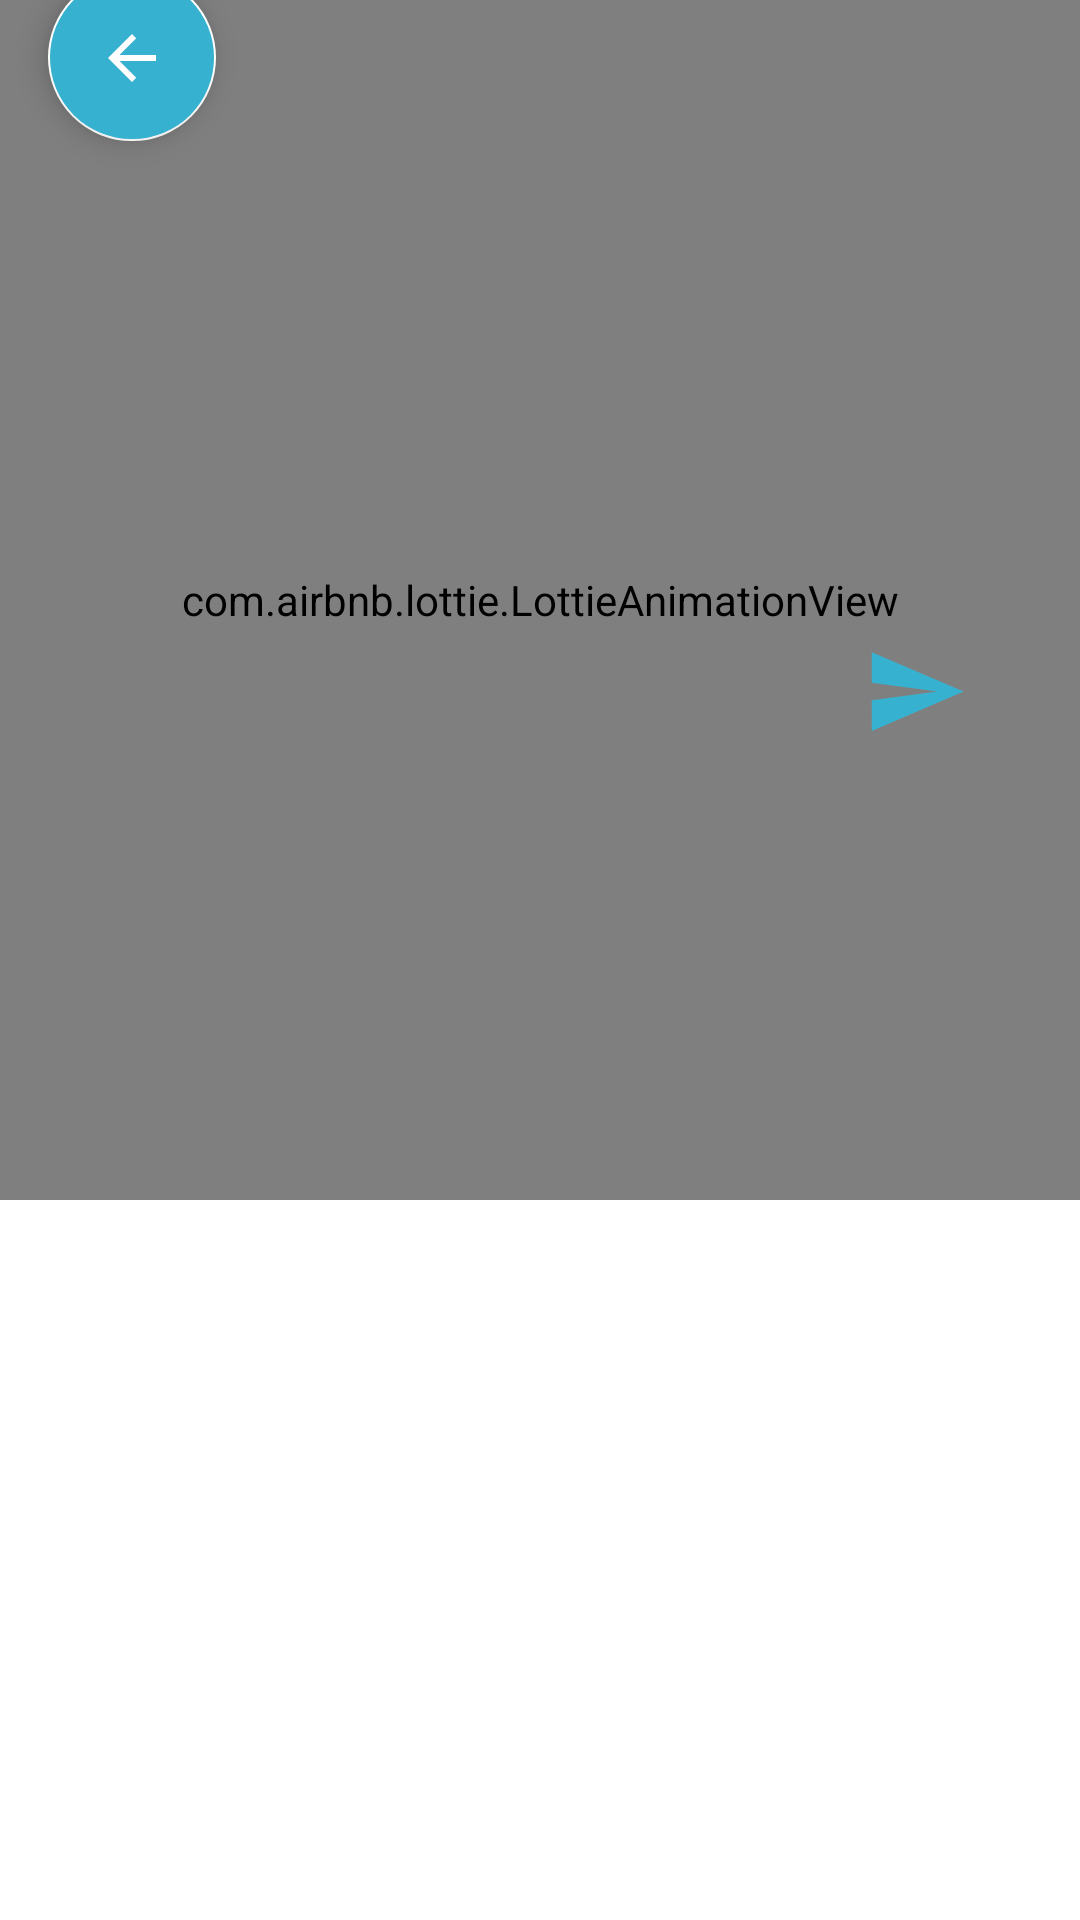

This screen was rendered from an Android layout file. Write that file and the resources it references.
<!-- AndroidManifest.xml: application theme Theme.CMIDevamatha.NoActionBar -->
<!-- res/layout/activity_post_detail.xml -->
<?xml version="1.0" encoding="utf-8"?>
<androidx.core.widget.NestedScrollView
    android:background="@color/white"
    xmlns:android="http://schemas.android.com/apk/res/android"
    xmlns:app="http://schemas.android.com/apk/res-auto"
    xmlns:tools="http://schemas.android.com/tools"
    android:layout_width="match_parent"
    android:layout_height="match_parent"
    tools:context=".ui.bulletin.PostDetailActivity">


    <androidx.constraintlayout.widget.ConstraintLayout
        android:layout_width="match_parent"
        android:layout_height="match_parent">




        <com.google.android.material.floatingactionbutton.FloatingActionButton
            android:id="@+id/fab21"
            android:layout_width="wrap_content"
            android:layout_height="wrap_content"
            android:layout_gravity="bottom|start"
            android:layout_margin="16dp"
            android:backgroundTint="@color/teal_200"
            android:contentDescription="@string/todo"
            android:outlineSpotShadowColor="@color/black"
            android:src="@drawable/ic_baseline_arrow_backtoresult"
            app:fabSize="normal"
            app:layout_constraintBottom_toBottomOf="@+id/post_detail_img"
            app:layout_constraintEnd_toEndOf="parent"
            app:layout_constraintHorizontal_bias="0.0"
            app:layout_constraintStart_toStartOf="parent"
            app:layout_constraintTop_toBottomOf="@+id/post_detail_img"
            app:layout_constraintVertical_bias="0.416" />

        <com.zolad.zoominimageview.ZoomInImageView
            android:id="@+id/post_detail_img"
            android:layout_width="match_parent"
            android:layout_height="wrap_content"
            android:scaleType="fitCenter"
            app:layout_constraintEnd_toEndOf="parent"
            app:layout_constraintHorizontal_bias="0.0"
            app:layout_constraintStart_toStartOf="parent"
            app:layout_constraintTop_toTopOf="parent"
            app:srcCompat="@drawable/ic_launcher_background" />


        <ImageView
            android:id="@+id/post_liker"
            android:layout_width="56dp"
            android:layout_height="56dp"
            android:layout_marginStart="8dp"
            android:layout_marginTop="8dp"
            android:layout_marginEnd="8dp"
            android:background="@drawable/edittext_button_style_rounded"
            android:padding="12dp"
            app:layout_constraintBottom_toBottomOf="@+id/post_detail_img"
            app:layout_constraintEnd_toEndOf="parent"
            app:layout_constraintHorizontal_bias="0.991"
            app:layout_constraintStart_toStartOf="parent"
            app:layout_constraintTop_toBottomOf="@+id/post_detail_img"
            app:layout_constraintVertical_bias="0.562"
            android:contentDescription="@string/todo" />

        <TextView

            android:id="@+id/post_detail_title"
            android:layout_width="0dp"
            android:layout_height="wrap_content"
            android:layout_marginStart="16dp"
            android:layout_marginLeft="16dp"
            android:layout_marginTop="35dp"
            android:layout_marginEnd="16dp"
            android:layout_marginRight="16dp"
            android:lineSpacingExtra="4dp"
            android:text="TextView"
            android:textColor="@android:color/black"
            android:textSize="22sp"
            android:textStyle="bold"
            app:layout_constraintEnd_toEndOf="parent"
            app:layout_constraintStart_toStartOf="parent"
            app:layout_constraintTop_toBottomOf="@+id/post_detail_img" />

        <View
            android:id="@+id/view"
            android:layout_width="0dp"
            android:layout_height="1dp"
            android:layout_marginStart="16dp"
            android:layout_marginLeft="16dp"
            android:layout_marginTop="8dp"
            android:layout_marginEnd="16dp"
            android:layout_marginRight="16dp"
            android:background="#2e2e2e"
            app:layout_constraintEnd_toEndOf="parent"
            app:layout_constraintHorizontal_bias="0.0"
            app:layout_constraintStart_toStartOf="parent"
            app:layout_constraintTop_toBottomOf="@+id/post_detail_title" />

        <TextView
            android:id="@+id/post_detail_date_name"
            android:layout_width="wrap_content"
            android:layout_height="wrap_content"
            android:layout_marginStart="16dp"
            android:layout_marginTop="8dp"
            android:layout_marginEnd="8dp"
            android:text="TextView"
            android:textColor="@color/black"
            android:textSize="12sp"
            app:layout_constraintEnd_toEndOf="parent"
            app:layout_constraintHorizontal_bias="0.0"
            app:layout_constraintStart_toStartOf="parent"
            app:layout_constraintTop_toBottomOf="@+id/view"
            tools:text="18 jan 2018 | by Arun Larrson " />

        <TextView
            android:id="@+id/likes"
            android:layout_width="wrap_content"
            android:layout_height="wrap_content"
            android:layout_marginStart="16dp"
            android:layout_marginTop="8dp"
            android:layout_marginEnd="8dp"
            android:text="TextView"
            android:textColor="@color/black"
            android:textSize="12sp"
            app:layout_constraintEnd_toEndOf="parent"
            app:layout_constraintHorizontal_bias="0.947"
            app:layout_constraintStart_toStartOf="parent"
            app:layout_constraintTop_toBottomOf="@+id/view"
            tools:text="Likes" />

        <TextView

            android:id="@+id/post_detail_desc"
            android:layout_width="0dp"
            android:layout_height="wrap_content"
            android:layout_marginStart="16dp"
            android:layout_marginLeft="16dp"
            android:layout_marginTop="16dp"
            android:layout_marginEnd="16dp"
            android:layout_marginRight="16dp"
            android:justificationMode="inter_word"
            android:lineSpacingExtra="5dp"
            android:text="Lorem ipsum dolor sit amet, consectetur adipiscing elit,rum eiusmod tempor incididunt ut labore et dolore magna aliqua"
            android:textColor="#373737"
            app:layout_constraintEnd_toEndOf="parent"
            app:layout_constraintStart_toStartOf="parent"
            app:layout_constraintTop_toBottomOf="@+id/post_detail_date_name"
            tools:targetApi="o" />

        <de.hdodenhof.circleimageview.CircleImageView
            android:id="@+id/post_detail_currentuser_img"
            android:layout_width="40dp"
            android:layout_height="40dp"
            android:layout_marginStart="16dp"
            android:layout_marginTop="16dp"
            app:layout_constraintStart_toStartOf="parent"
            app:layout_constraintTop_toBottomOf="@+id/post_detail_desc"
            tools:srcCompat="@tools:sample/avatars" />

        <EditText
            android:id="@+id/post_detail_comment"
            android:layout_width="225dp"
            android:layout_height="46dp"
            android:layout_marginStart="4dp"
            android:background="@drawable/edittext_button_style_rounded"
            android:ems="10"
            android:hint="Write Comment"
            android:inputType="textPersonName"
            android:textColor="@color/black"
            android:textColorHint="@color/black_overlay"
            app:layout_constraintBottom_toBottomOf="@+id/post_detail_currentuser_img"
            app:layout_constraintStart_toEndOf="@+id/post_detail_currentuser_img"
            app:layout_constraintTop_toTopOf="@+id/post_detail_currentuser_img"
            android:importantForAutofill="no" />

        <Button
            android:id="@+id/post_detail_add_comment_btn"
            android:layout_width="35dp"
            android:layout_height="35dp"
            android:layout_marginStart="1dp"
            android:layout_marginEnd="8dp"
            android:background="@drawable/ic_send"
            android:textAllCaps="false"
            app:layout_constraintBottom_toBottomOf="@+id/post_detail_comment"
            app:layout_constraintEnd_toEndOf="parent"
            app:layout_constraintHorizontal_bias="0.050"
            app:layout_constraintStart_toEndOf="@+id/post_detail_comment"
            app:layout_constraintTop_toTopOf="@+id/post_detail_comment"
            app:layout_constraintVertical_bias="0.500" />

        <de.hdodenhof.circleimageview.CircleImageView
            android:id="@+id/post_detail_user_img"
            android:layout_width="20dp"
            android:layout_height="20dp"
            android:layout_marginStart="8dp"
            app:layout_constraintBottom_toBottomOf="@+id/post_detail_date_name"
            app:layout_constraintStart_toEndOf="@+id/post_detail_date_name"
            app:layout_constraintTop_toTopOf="@+id/post_detail_date_name"
            tools:srcCompat="@tools:sample/avatars" />

        <androidx.recyclerview.widget.RecyclerView
            android:id="@+id/rv_comment"
            android:layout_width="0dp"
            android:layout_height="wrap_content"
            android:layout_marginTop="16dp"
            app:layout_constraintBottom_toBottomOf="parent"
            app:layout_constraintEnd_toEndOf="parent"
            app:layout_constraintStart_toStartOf="parent"
            app:layout_constraintTop_toBottomOf="@+id/post_detail_comment" />

        <com.airbnb.lottie.LottieAnimationView
            android:id="@+id/lottie"
            android:layout_width="match_parent"
            android:layout_height="400dp"
            app:layout_constraintEnd_toEndOf="parent"
            app:layout_constraintStart_toStartOf="parent"
            app:layout_constraintTop_toTopOf="parent"
            app:lottie_autoPlay="false"
            app:lottie_rawRes="@raw/likes"
            app:lottie_loop="false" />



    </androidx.constraintlayout.widget.ConstraintLayout>




</androidx.core.widget.NestedScrollView>
<!-- resources referenced by this layout -->
<resources>
  <color name="black">#FF000000</color>
  <color name="black_overlay">#66000000</color>
  <color name="teal_200">#36B1D0</color>
  <color name="white">#FFFFFFFF</color>
  <!-- drawable ic_baseline_arrow_backtoresult (drawable) -->
  <vector android:autoMirrored="true" android:height="24dp"
      android:tint="#FAF3FF" android:viewportHeight="24"
      android:viewportWidth="24" android:width="24dp" xmlns:android="http://schemas.android.com/apk/res/android">
      <path android:fillColor="@android:color/white" android:pathData="M20,11H7.83l5.59,-5.59L12,4l-8,8 8,8 1.41,-1.41L7.83,13H20v-2z"/>
  </vector>
  <!-- drawable ic_send (drawable) -->
  <vector android:autoMirrored="true" android:height="24dp"
      android:tint="#FAF3FF" android:viewportHeight="24"
      android:viewportWidth="24" android:width="24dp" xmlns:android="http://schemas.android.com/apk/res/android">
      <path android:fillColor="@android:color/white" android:pathData="M2.01,21L23,12 2.01,3 2,10l15,2 -15,2z"/>
  </vector>
  <string name="todo">TODO</string>
  <style name="Theme.CMIDevamatha.NoActionBar" parent="Theme.MaterialComponents.Light.NoActionBar">
  
          <item name="colorPrimary">@color/purple_500</item>
          <item name="colorPrimaryVariant">@color/purple_700</item>
          <item name="colorOnPrimary">@color/white</item>
          
          
          <item name="colorSecondary">#FFFFFF</item>
          <item name="colorSecondaryVariant">@color/teal_700</item>
          <item name="colorOnSecondary">@color/white</item>
  
  
          <item name="android:statusBarColor" tools:targetApi="l">?attr/colorOnPrimary</item>
          <item name="android:forceDarkAllowed">false</item>
          <item name="windowActionBar">false</item>
          <item name="windowNoTitle">true</item>
          <item name="android:windowLightStatusBar">true</item>
  
      </style>
  <color name="purple_500">#36B1D0</color>
  <color name="purple_700">#0F7088</color>
  <color name="teal_700">#FF018786</color>
</resources>
